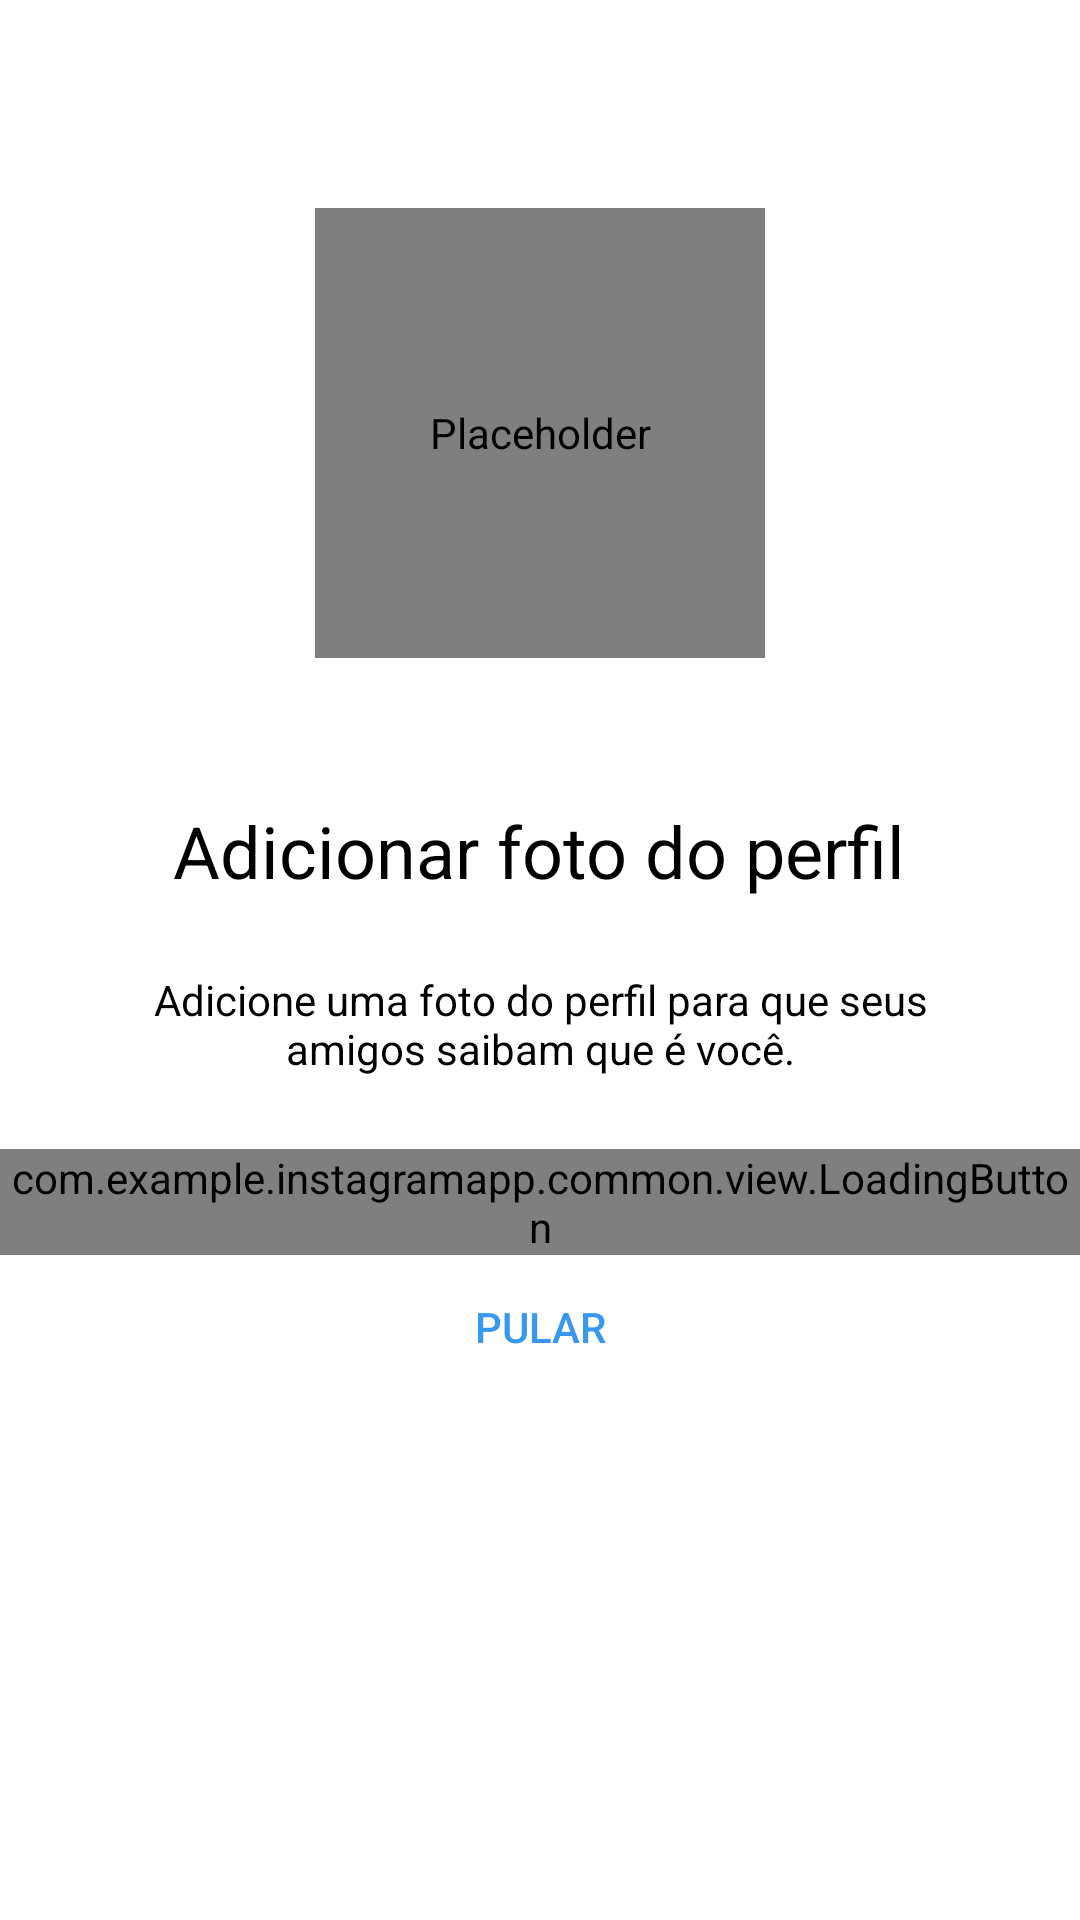

Produce the Android XML layout that renders to this screen, including the resource entries it uses.
<!-- AndroidManifest.xml: application theme Theme.InstagramApp -->
<!-- res/layout/fragment_register_photo.xml -->
<?xml version="1.0" encoding="utf-8"?>
<androidx.constraintlayout.widget.ConstraintLayout xmlns:android="http://schemas.android.com/apk/res/android"
    xmlns:app="http://schemas.android.com/apk/res-auto"
    xmlns:tools="http://schemas.android.com/tools"
    android:layout_width="match_parent"
    android:layout_height="match_parent"
    android:background="@color/white">

    <ScrollView
        android:layout_width="match_parent"
        android:layout_height="wrap_content"
        app:layout_constraintBottom_toBottomOf="parent"
        app:layout_constraintEnd_toEndOf="parent"
        app:layout_constraintStart_toStartOf="parent"
        app:layout_constraintTop_toTopOf="parent"
        app:layout_constraintVertical_bias="0.4">

        <LinearLayout
            android:id="@+id/main"
            android:layout_width="match_parent"
            android:layout_height="wrap_content"
            android:orientation="vertical"
            android:paddingBottom="70dp"
            tools:context=".login.view.LoginActivity">

            <de.hdodenhof.circleimageview.CircleImageView
                android:id="@+id/register_img_profile"
                android:layout_width="150dp"
                android:layout_height="150dp"
                android:layout_gravity="center_horizontal"
                android:layout_marginBottom="48dp"
                android:contentDescription="@null"
                android:src="@drawable/photo_icon" />

            <TextView
                style="@style/Theme.InstagramApp.TextViewBase.Form"
                android:layout_gravity="center_horizontal"
                android:text="@string/photo_register_title"
                android:textColor="@color/black"
                android:textSize="24sp" />

            <TextView
                style="@style/Theme.InstagramApp.TextViewBase.Form"
                android:layout_gravity="center_horizontal"
                android:text="@string/photo_register_subtitle"
                android:textColor="@color/black" />

            <com.example.instagramapp.common.view.LoadingButton
                android:id="@+id/register_btn_next"
                android:layout_width="match_parent"
                android:layout_height="wrap_content"
                app:text="@string/add_photo" />

            <Button
                android:id="@+id/register_btn_skip"
                style="@style/Theme.InstagramApp.Link"
                android:text="@string/skip"
                android:layout_gravity="center_horizontal"/>

        </LinearLayout>

    </ScrollView>

</androidx.constraintlayout.widget.ConstraintLayout>
<!-- resources referenced by this layout -->
<resources>
  <color name="black">#FF000000</color>
  <color name="white">#FFFFFFFF</color>
  <string name="add_photo">Adicionar uma foto</string>
  <string name="photo_register_subtitle">Adicione uma foto do perfil para que seus amigos saibam que é você.</string>
  <string name="photo_register_title">Adicionar foto do perfil</string>
  <string name="skip">Pular</string>
  <style name="Theme.InstagramApp.Link" parent="Widget.AppCompat.Button.Borderless">
          <item name="android:layout_width">match_parent</item>
          <item name="android:layout_height">wrap_content</item>
          <item name="android:textColor">@color/blue_enabled</item>
      </style>
  <style name="Theme.InstagramApp.TextViewBase.Form">
          <item name="android:textAlignment">center</item>
          <item name="android:layout_marginBottom">24dp</item>
      </style>
  <style name="Theme.InstagramApp" parent="Base.Theme.InstagramApp" />
  <color name="blue_enabled">#3897F0</color>
  <style name="Base.Theme.InstagramApp" parent="Theme.MaterialComponents.DayNight.NoActionBar">
          
  
          
          <item name="colorPrimary">@color/black</item>
          <item name="colorPrimaryVariant">@color/gray_darker</item>
          <item name="colorOnPrimary">@color/white</item>
  
          
          <item name="colorSecondary">@color/black</item>
          <item name="colorSecondaryVariant">@color/teal_700</item>
          <item name="colorOnSecondary">@color/black</item>
  
          
          <item name="android:statusBarColor" tools:targetApi="1">?attr/colorSecondary</item>
  
      </style>
  <color name="gray_darker">#EFEFEF</color>
  <color name="teal_700">#0097A7</color>
</resources>
